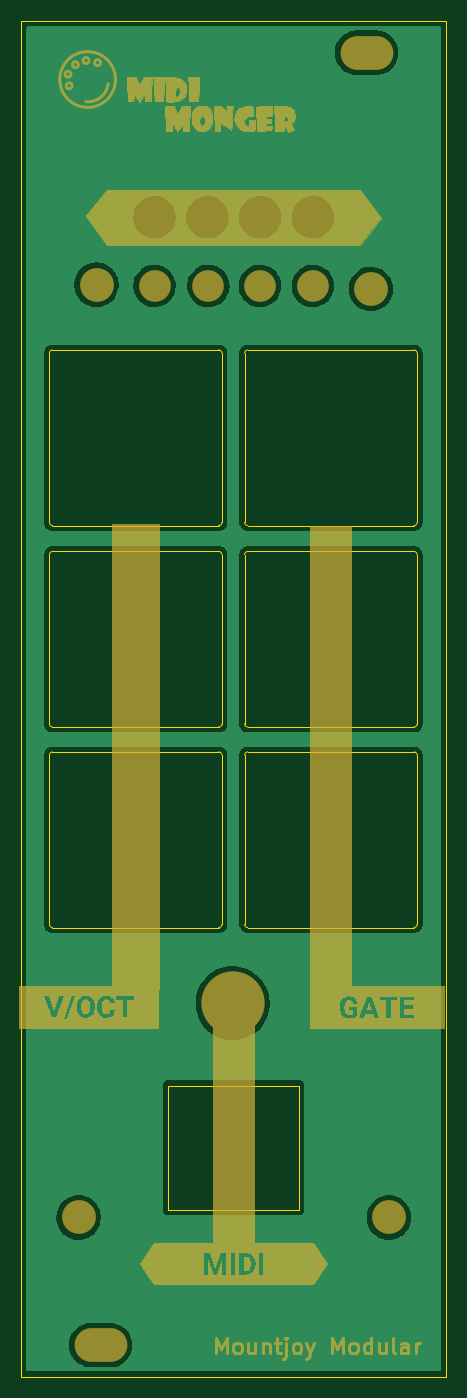
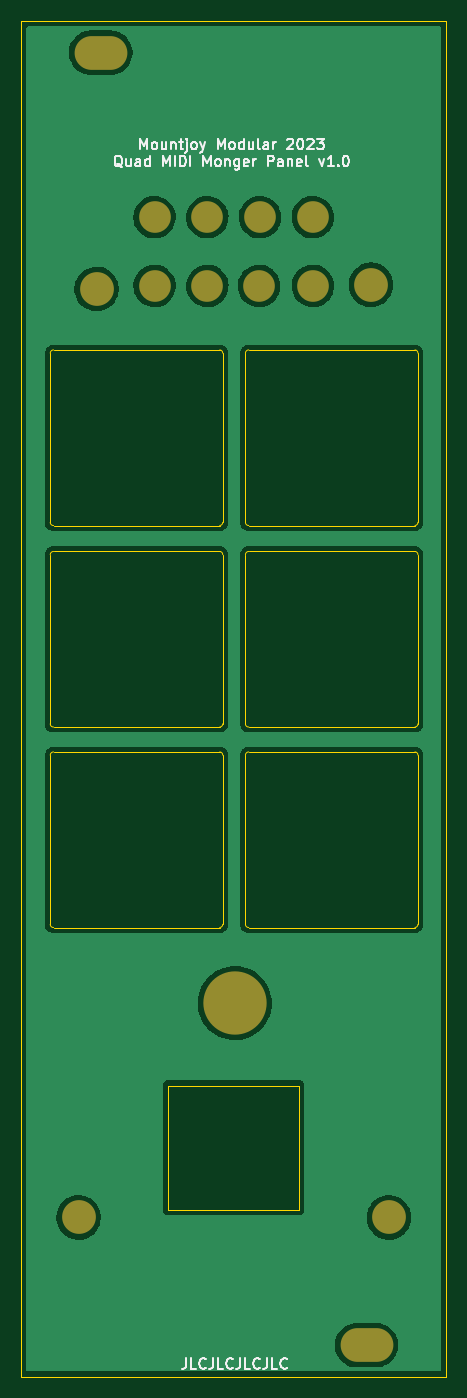
Circuit board: 9 layer files. Board 40.3 x 128.5 mm.
- bottom_copper: QMidiMonger_panel-B_Cu.gbr (71445 bytes)
- bottom_mask: QMidiMonger_panel-B_Mask.gbr (996 bytes)
- bottom_silk: QMidiMonger_panel-B_Silkscreen.gbr (14502 bytes)
- outline: QMidiMonger_panel-Edge_Cuts.gbr (4101 bytes)
- top_copper: QMidiMonger_panel-F_Cu.gbr (71445 bytes)
- top_mask: QMidiMonger_panel-F_Mask.gbr (39275 bytes)
- paste: QMidiMonger_panel-F_Paste.gbr (502 bytes)
- top_silk: QMidiMonger_panel-F_Silkscreen.gbr (503 bytes)
- drill: QMidiMonger_panel-PTH.drl (270 bytes)

=== bottom_copper: QMidiMonger_panel-B_Cu.gbr (71445 bytes, source omitted) ===
=== bottom_mask: QMidiMonger_panel-B_Mask.gbr ===
G04 #@! TF.GenerationSoftware,KiCad,Pcbnew,(6.0.11)*
G04 #@! TF.CreationDate,2023-03-02T17:20:23+00:00*
G04 #@! TF.ProjectId,QMidiMonger_panel,514d6964-694d-46f6-9e67-65725f70616e,rev?*
G04 #@! TF.SameCoordinates,Original*
G04 #@! TF.FileFunction,Soldermask,Bot*
G04 #@! TF.FilePolarity,Negative*
%FSLAX46Y46*%
G04 Gerber Fmt 4.6, Leading zero omitted, Abs format (unit mm)*
G04 Created by KiCad (PCBNEW (6.0.11)) date 2023-03-02 17:20:23*
%MOMM*%
%LPD*%
G01*
G04 APERTURE LIST*
%ADD10C,3.200000*%
%ADD11C,3.000000*%
%ADD12O,5.000000X3.200000*%
%ADD13C,6.000000*%
G04 APERTURE END LIST*
D10*
X130700000Y-142400000D03*
D11*
X113500000Y-47600000D03*
X118500000Y-47600000D03*
X108500000Y-54100000D03*
X118500000Y-54100000D03*
X108500000Y-47600000D03*
X123500000Y-47600000D03*
X113600000Y-54100000D03*
X123500000Y-54100000D03*
D12*
X103400000Y-154500000D03*
X128600000Y-32000000D03*
D13*
X115900000Y-122100000D03*
D10*
X101300000Y-142400000D03*
X129000000Y-54400000D03*
X103000000Y-54000000D03*
M02*

=== bottom_silk: QMidiMonger_panel-B_Silkscreen.gbr (14502 bytes, source omitted) ===
=== outline: QMidiMonger_panel-Edge_Cuts.gbr ===
G04 #@! TF.GenerationSoftware,KiCad,Pcbnew,(6.0.11)*
G04 #@! TF.CreationDate,2023-03-02T17:20:23+00:00*
G04 #@! TF.ProjectId,QMidiMonger_panel,514d6964-694d-46f6-9e67-65725f70616e,rev?*
G04 #@! TF.SameCoordinates,Original*
G04 #@! TF.FileFunction,Profile,NP*
%FSLAX46Y46*%
G04 Gerber Fmt 4.6, Leading zero omitted, Abs format (unit mm)*
G04 Created by KiCad (PCBNEW (6.0.11)) date 2023-03-02 17:20:23*
%MOMM*%
%LPD*%
G01*
G04 APERTURE LIST*
G04 #@! TA.AperFunction,Profile*
%ADD10C,0.100000*%
G04 #@! TD*
G04 #@! TA.AperFunction,Profile*
%ADD11C,0.120000*%
G04 #@! TD*
G04 APERTURE END LIST*
D10*
X95850000Y-29000000D02*
X136150000Y-29000000D01*
X136150000Y-29000000D02*
X136150000Y-157500000D01*
X136150000Y-157500000D02*
X95850000Y-157500000D01*
X95850000Y-157500000D02*
X95850000Y-29000000D01*
D11*
X98540000Y-79580000D02*
X98540000Y-95620000D01*
X114580000Y-95920000D02*
X98820000Y-95920000D01*
X114890000Y-79580000D02*
X114890000Y-95620000D01*
X114580000Y-79280000D02*
X98820000Y-79280000D01*
X98539999Y-95620000D02*
G75*
G03*
X98820000Y-95920000I291316J-8772D01*
G01*
X114890039Y-79579999D02*
G75*
G03*
X114580000Y-79280000I-306839J-6901D01*
G01*
X98820000Y-79279999D02*
G75*
G03*
X98540000Y-79580000I12375J-292217D01*
G01*
X114580001Y-95919990D02*
G75*
G03*
X114890000Y-95620000I17299J292290D01*
G01*
X133080000Y-95920000D02*
X117320000Y-95920000D01*
X133080000Y-79280000D02*
X117320000Y-79280000D01*
X133390000Y-79580000D02*
X133390000Y-95620000D01*
X117040000Y-79580000D02*
X117040000Y-95620000D01*
X117320000Y-79279999D02*
G75*
G03*
X117040000Y-79580000I12375J-292217D01*
G01*
X133390039Y-79579999D02*
G75*
G03*
X133080000Y-79280000I-306839J-6901D01*
G01*
X133080001Y-95919990D02*
G75*
G03*
X133390000Y-95620000I17299J292290D01*
G01*
X117039999Y-95620000D02*
G75*
G03*
X117320000Y-95920000I291316J-8772D01*
G01*
X117040000Y-60480000D02*
X117040000Y-76520000D01*
X133080000Y-76820000D02*
X117320000Y-76820000D01*
X133390000Y-60480000D02*
X133390000Y-76520000D01*
X133080000Y-60180000D02*
X117320000Y-60180000D01*
X133080001Y-76819990D02*
G75*
G03*
X133390000Y-76520000I17299J292290D01*
G01*
X133390039Y-60479999D02*
G75*
G03*
X133080000Y-60180000I-306839J-6901D01*
G01*
X117039999Y-76520000D02*
G75*
G03*
X117320000Y-76820000I291316J-8772D01*
G01*
X117320000Y-60179999D02*
G75*
G03*
X117040000Y-60480000I12375J-292217D01*
G01*
D10*
X109800000Y-129900000D02*
X122200000Y-129900000D01*
X122200000Y-129900000D02*
X122200000Y-141700000D01*
X122200000Y-141700000D02*
X109800000Y-141700000D01*
X109800000Y-141700000D02*
X109800000Y-129900000D01*
D11*
X133080000Y-98280000D02*
X117320000Y-98280000D01*
X133390000Y-98580000D02*
X133390000Y-114620000D01*
X117040000Y-98580000D02*
X117040000Y-114620000D01*
X133080000Y-114920000D02*
X117320000Y-114920000D01*
X117039999Y-114620000D02*
G75*
G03*
X117320000Y-114920000I291316J-8772D01*
G01*
X133080001Y-114919990D02*
G75*
G03*
X133390000Y-114620000I17299J292290D01*
G01*
X133390039Y-98579999D02*
G75*
G03*
X133080000Y-98280000I-306839J-6901D01*
G01*
X117320000Y-98279999D02*
G75*
G03*
X117040000Y-98580000I12375J-292217D01*
G01*
X114890000Y-60480000D02*
X114890000Y-76520000D01*
X98540000Y-60480000D02*
X98540000Y-76520000D01*
X114580000Y-76820000D02*
X98820000Y-76820000D01*
X114580000Y-60180000D02*
X98820000Y-60180000D01*
X114580001Y-76819990D02*
G75*
G03*
X114890000Y-76520000I17299J292290D01*
G01*
X98820000Y-60179999D02*
G75*
G03*
X98540000Y-60480000I12375J-292217D01*
G01*
X114890039Y-60479999D02*
G75*
G03*
X114580000Y-60180000I-306839J-6901D01*
G01*
X98539999Y-76520000D02*
G75*
G03*
X98820000Y-76820000I291316J-8772D01*
G01*
X114890000Y-98580000D02*
X114890000Y-114620000D01*
X98540000Y-98580000D02*
X98540000Y-114620000D01*
X114580000Y-98280000D02*
X98820000Y-98280000D01*
X114580000Y-114920000D02*
X98820000Y-114920000D01*
X98820000Y-98279999D02*
G75*
G03*
X98540000Y-98580000I12375J-292217D01*
G01*
X98539999Y-114620000D02*
G75*
G03*
X98820000Y-114920000I291316J-8772D01*
G01*
X114580001Y-114919990D02*
G75*
G03*
X114890000Y-114620000I17299J292290D01*
G01*
X114890039Y-98579999D02*
G75*
G03*
X114580000Y-98280000I-306839J-6901D01*
G01*
M02*

=== top_copper: QMidiMonger_panel-F_Cu.gbr (71445 bytes, source omitted) ===
=== top_mask: QMidiMonger_panel-F_Mask.gbr (39275 bytes, source omitted) ===
=== paste: QMidiMonger_panel-F_Paste.gbr ===
G04 #@! TF.GenerationSoftware,KiCad,Pcbnew,(6.0.11)*
G04 #@! TF.CreationDate,2023-03-02T17:20:23+00:00*
G04 #@! TF.ProjectId,QMidiMonger_panel,514d6964-694d-46f6-9e67-65725f70616e,rev?*
G04 #@! TF.SameCoordinates,Original*
G04 #@! TF.FileFunction,Paste,Top*
G04 #@! TF.FilePolarity,Positive*
%FSLAX46Y46*%
G04 Gerber Fmt 4.6, Leading zero omitted, Abs format (unit mm)*
G04 Created by KiCad (PCBNEW (6.0.11)) date 2023-03-02 17:20:23*
%MOMM*%
%LPD*%
G01*
G04 APERTURE LIST*
G04 APERTURE END LIST*
M02*

=== top_silk: QMidiMonger_panel-F_Silkscreen.gbr ===
G04 #@! TF.GenerationSoftware,KiCad,Pcbnew,(6.0.11)*
G04 #@! TF.CreationDate,2023-03-02T17:20:23+00:00*
G04 #@! TF.ProjectId,QMidiMonger_panel,514d6964-694d-46f6-9e67-65725f70616e,rev?*
G04 #@! TF.SameCoordinates,Original*
G04 #@! TF.FileFunction,Legend,Top*
G04 #@! TF.FilePolarity,Positive*
%FSLAX46Y46*%
G04 Gerber Fmt 4.6, Leading zero omitted, Abs format (unit mm)*
G04 Created by KiCad (PCBNEW (6.0.11)) date 2023-03-02 17:20:23*
%MOMM*%
%LPD*%
G01*
G04 APERTURE LIST*
G04 APERTURE END LIST*
M02*

=== drill: QMidiMonger_panel-PTH.drl ===
M48
; DRILL file {KiCad (6.0.11)} date Thu Mar  2 17:20:25 2023
; FORMAT={-:-/ absolute / inch / decimal}
; #@! TF.CreationDate,2023-03-02T17:20:25+00:00
; #@! TF.GenerationSoftware,Kicad,Pcbnew,(6.0.11)
; #@! TF.FileFunction,Plated,1,2,PTH
FMAT,2
INCH
%
G90
G05
T0
M30

